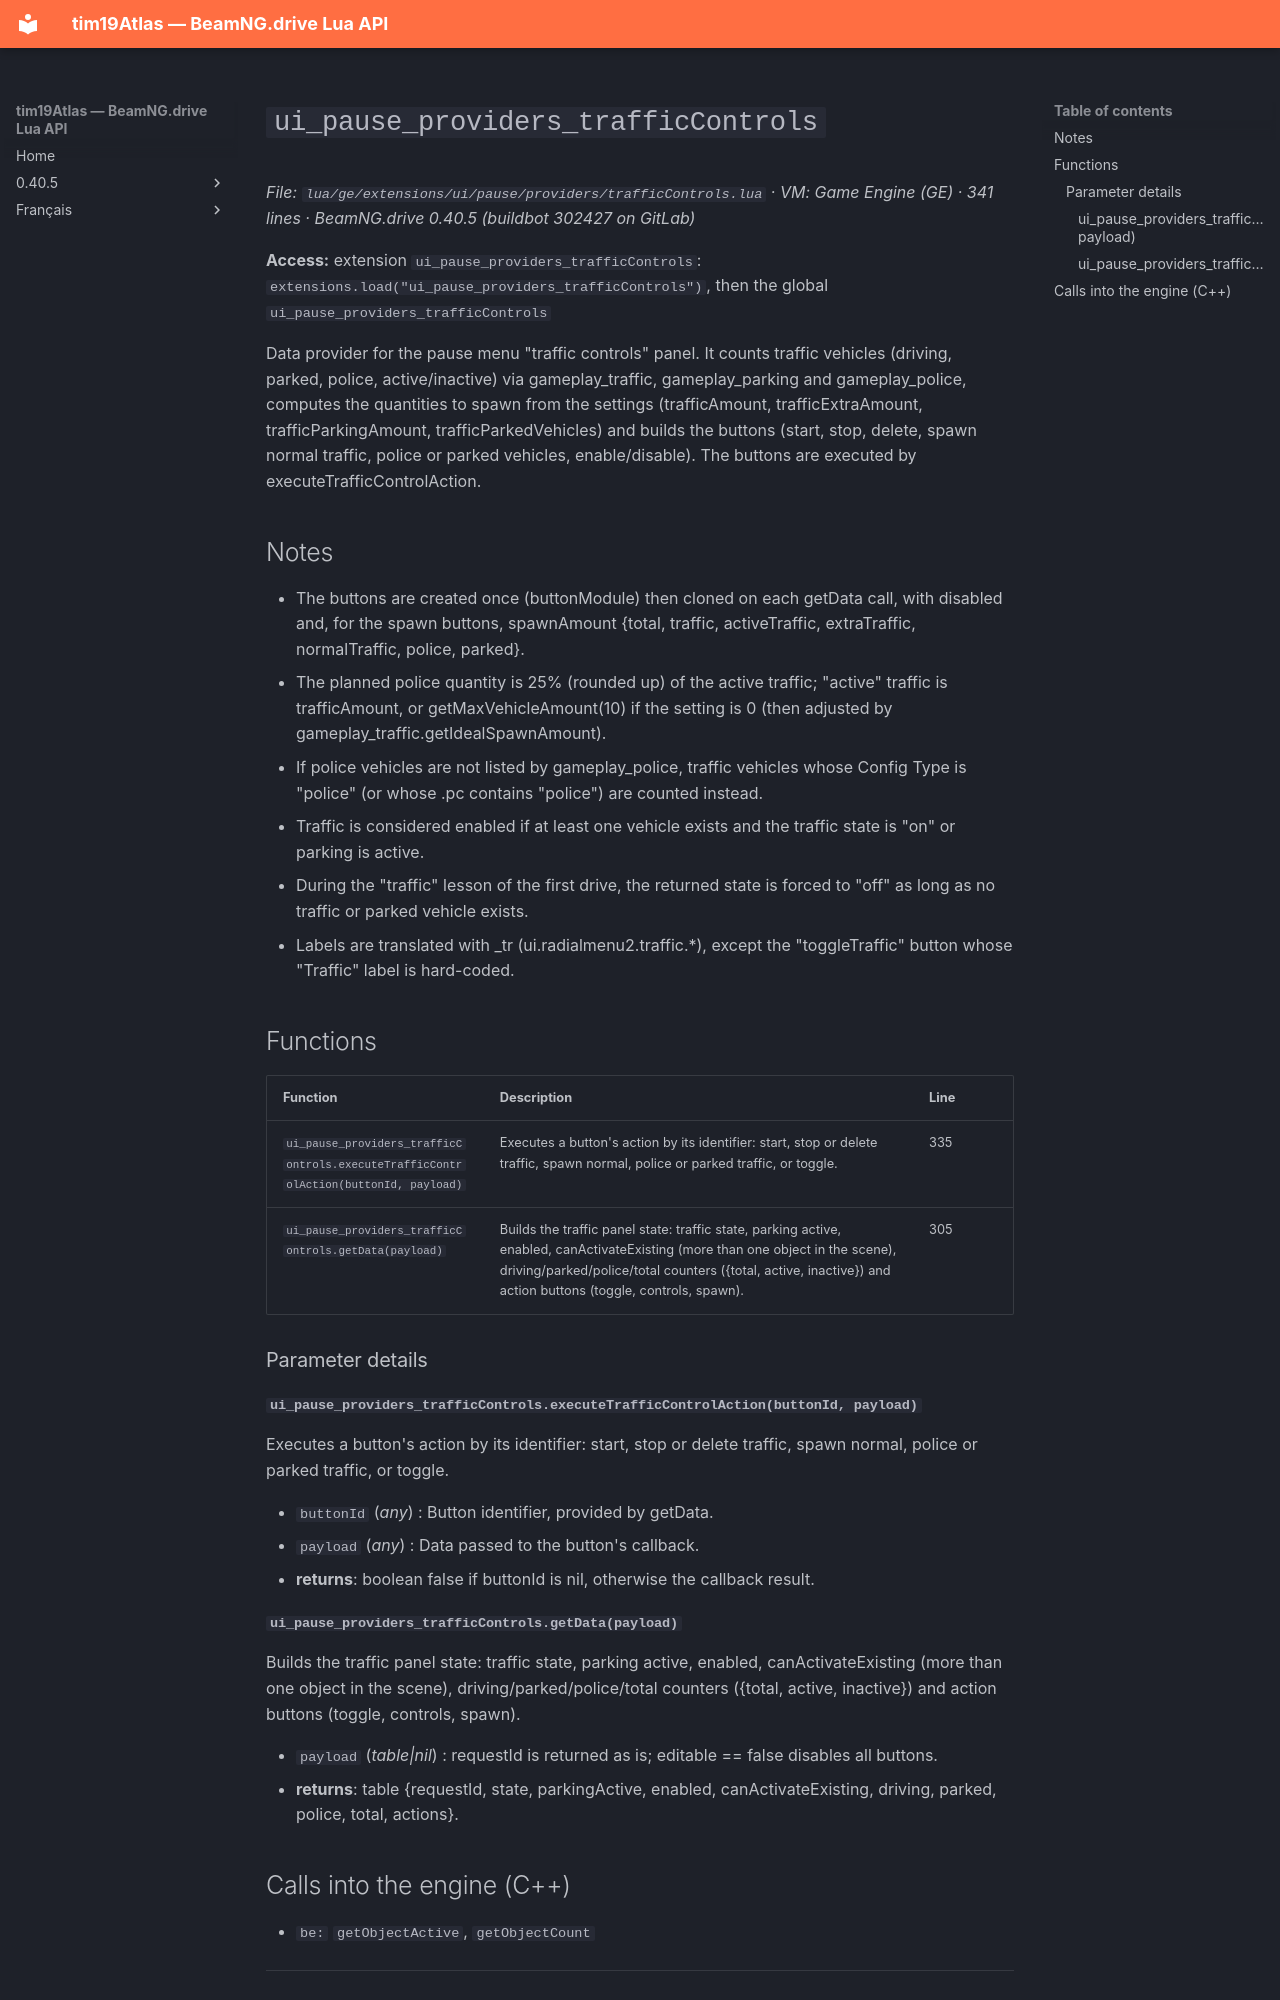

repository: Tim0219800/beamng-lua-atlas · page: 0.40.5/ge/extensions/ui/pause/providers/trafficControls.html · generator: mkdocs

# `ui_pause_providers_trafficControls`

*File: `lua/ge/extensions/ui/pause/providers/trafficControls.lua` · VM: Game Engine (GE) · 341 lines · BeamNG.drive 0.40.5 (buildbot 302427 on GitLab)*

**Access:** extension `ui_pause_providers_trafficControls`: `extensions.load("ui_pause_providers_trafficControls")`, then the global `ui_pause_providers_trafficControls`

Data provider for the pause menu "traffic controls" panel. It counts traffic vehicles (driving, parked, police, active/inactive) via gameplay_traffic, gameplay_parking and gameplay_police, computes the quantities to spawn from the settings (trafficAmount, trafficExtraAmount, trafficParkingAmount, trafficParkedVehicles) and builds the buttons (start, stop, delete, spawn normal traffic, police or parked vehicles, enable/disable). The buttons are executed by executeTrafficControlAction.

## Notes

- The buttons are created once (buttonModule) then cloned on each getData call, with disabled and, for the spawn buttons, spawnAmount {total, traffic, activeTraffic, extraTraffic, normalTraffic, police, parked}.
- The planned police quantity is 25% (rounded up) of the active traffic; "active" traffic is trafficAmount, or getMaxVehicleAmount(10) if the setting is 0 (then adjusted by gameplay_traffic.getIdealSpawnAmount).
- If police vehicles are not listed by gameplay_police, traffic vehicles whose Config Type is "police" (or whose .pc contains "police") are counted instead.
- Traffic is considered enabled if at least one vehicle exists and the traffic state is "on" or parking is active.
- During the "traffic" lesson of the first drive, the returned state is forced to "off" as long as no traffic or parked vehicle exists.
- Labels are translated with _tr (ui.radialmenu2.traffic.*), except the "toggleTraffic" button whose "Traffic" label is hard-coded.

## Functions

| Function | Description | Line |
|---|---|---|
| `ui_pause_providers_trafficControls.executeTrafficControlAction(buttonId, payload)` | Executes a button's action by its identifier: start, stop or delete traffic, spawn normal, police or parked traffic, or toggle. | 335 |
| `ui_pause_providers_trafficControls.getData(payload)` | Builds the traffic panel state: traffic state, parking active, enabled, canActivateExisting (more than one object in the scene), driving/parked/police/total counters ({total, active, inactive}) and action buttons (toggle, controls, spawn). | 305 |

### Parameter details

#### `ui_pause_providers_trafficControls.executeTrafficControlAction(buttonId, payload)`

Executes a button's action by its identifier: start, stop or delete traffic, spawn normal, police or parked traffic, or toggle.

- `buttonId` (*any*) : Button identifier, provided by getData.
- `payload` (*any*) : Data passed to the button's callback.
- **returns**: boolean false if buttonId is nil, otherwise the callback result.

#### `ui_pause_providers_trafficControls.getData(payload)`

Builds the traffic panel state: traffic state, parking active, enabled, canActivateExisting (more than one object in the scene), driving/parked/police/total counters ({total, active, inactive}) and action buttons (toggle, controls, spawn).

- `payload` (*table|nil*) : requestId is returned as is; editable == false disables all buttons.
- **returns**: table {requestId, state, parkingActive, enabled, canActivateExisting, driving, parked, police, total, actions}.
